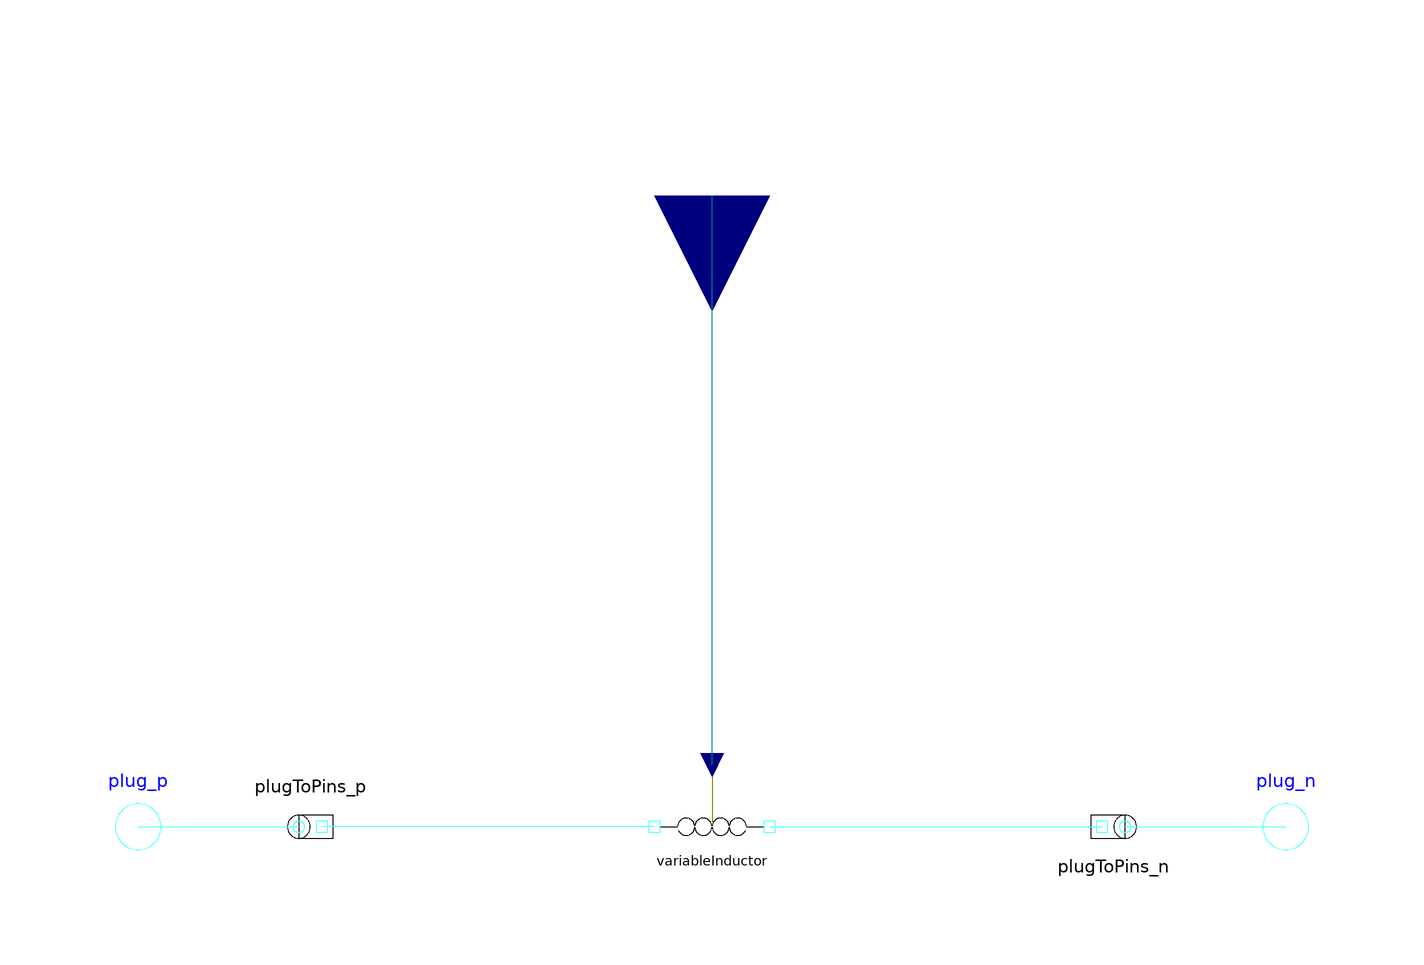

This picture is the connection diagram that the Modelica source below describes through its graphical annotations.

model VariableInductor "Multiphase variable inductor"
        extends Interfaces.TwoPlug;
        annotation (Icon(
            Text(extent=[100,-80; -100,-40],  string="%name"),
            Ellipse(extent=[-60,-15; -30,15]),
            Ellipse(extent=[-30,-15; 0,15]),
            Ellipse(extent=[0,-15; 30,15]),
            Ellipse(extent=[30,-15; 60,15]),
            Rectangle(extent=[-60,-30; 60,0], style(color=7, fillColor=7)),
            Line(points=[60,0; 90,0]),
            Line(points=[-90,0; -60,0]),
            Line(points=[0,90; 0,8],   style(color=73)),
            Text(extent=[100,40; -100,80],
              string="m=%m",
              style(color=0, rgbcolor={0,0,0}))),
            Diagram,
        Documentation(info="<html>
<p>
The linear inductor connects the complex voltages <i><u>v</u></i> with the complex
currents <i><u>i</u></i> by <i><u>i</u>*j*&omega;*L = <u>v</u></i>,
using <i>m</i> <a href=Modelica://Modelica_QuasiStationary.SinglePhase.Basic.VariableInductor>single phase variable Inductors</a>.
The inductances <i>L</i> are given as <i>m</i> input signals.
</p>

<h4>See also</h4>
<p>
<a href=Modelica://Modelica_QuasiStationary.SinglePhase.Basic.Inductor>Inductor</a>,
<a href=Modelica://Modelica_QuasiStationary.MultiPhase.Basic.Resistor>Resistor</a>,
<a href=Modelica://Modelica_QuasiStationary.MultiPhase.Basic.Conductor>Conductor</a>,
<a href=Modelica://Modelica_QuasiStationary.MultiPhase.Basic.Capacitor>Capacitor</a>,
<a href=Modelica://Modelica_QuasiStationary.MultiPhase.Basic.Inductor>Inductor</a>,
<a href=Modelica://Modelica_QuasiStationary.MultiPhase.Basic.VariableResistor>Variable resistor</a>,
<a href=Modelica://Modelica_QuasiStationary.MultiPhase.Basic.VariableConductor>Variable conductor</a>,
<a href=Modelica://Modelica_QuasiStationary.MultiPhase.Basic.VariableCapacitor>Variable capacitor</a>
</p>
</html>"));
        Modelica.Blocks.Interfaces.RealInput L[m]
          annotation (extent=[-20,90; 20,130],   rotation=-90);
        SinglePhase.Basic.VariableInductor variableInductor[m]
          annotation (extent=[-10,-10; 10,10]);
      equation
        connect(variableInductor.pin_p, plugToPins_p.pin_p)
          annotation (points=[-10,0; -68,0], style(color=58, rgbcolor={0,127,0}));
        connect(variableInductor.pin_n, plugToPins_n.pin_n)
          annotation (points=[10,0; 39,0; 39,2.44921e-016; 68,2.44921e-016], style(color=58, rgbcolor={0,127,0}));
        connect(variableInductor.L, L)
          annotation (points=[0,10.8; 0,110],
                                            style(color=74, rgbcolor={0,0,127}));
      end VariableInductor;